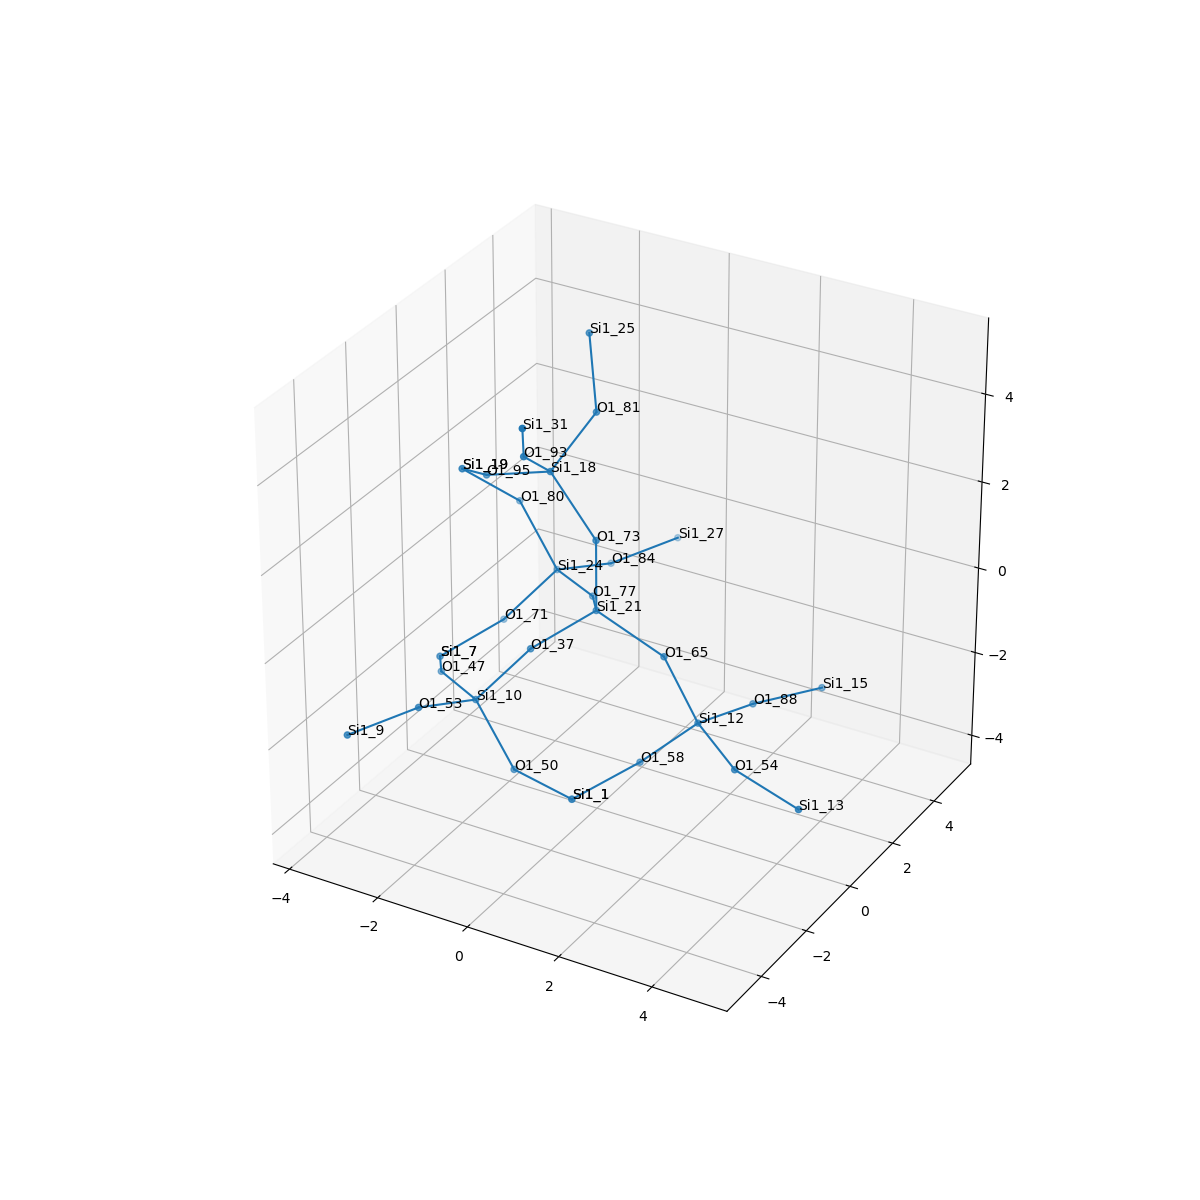

Values plotted in this chart, from the file beside it:
, neighbor_num, isite, atom, x, y, z, front_index
0, 0, 21, Si1, 0.0, 0.0, 0.0, 
1, 1, 37, O1, -0.7717, -1.318, -0.5102, 0.0
2, 1, 77, O1, -0.7641, 1.323, -0.508, 0.0
3, 1, 65, O1, 1.489, -1.6653345369377348e-16, -0.6183, 0.0
4, 1, 73, O1, 0.0, -1.1102230246251565e-16, 1.612, 0.0
5, 2, 10, Si1, -1.681, -1.938, -1.687, 1.0
6, 2, 24, Si1, -2.058, 2.262, -0.6978, 2.0
7, 2, 12, Si1, 2.128, 0.2294, -2.083, 3.0
8, 2, 18, Si1, -1.052, 0.1077, 2.83, 4.0
9, 3, 50, O1, -0.8246, -1.969, -3.05, 5.0
10, 3, 47, O1, -2.974, -0.999, -1.877, 5.0
11, 3, 53, O1, -2.14, -3.43, -1.296, 5.0
12, 3, 84, O1, -1.599, 3.754, -1.088, 6.0
13, 3, 80, O1, -2.914, 2.293, 0.6653, 6.0
14, 3, 71, O1, -2.967, 1.642, -1.874, 6.0
15, 3, 58, O1, 1.02, -0.1071, -3.203, 7.0
16, 3, 54, O1, 3.402, -0.7319, -2.293, 7.0
17, 3, 88, O1, 2.586, 1.766, -2.228, 7.0
18, 3, 93, O1, -0.9388, -1.2, 3.763, 8.0
19, 3, 81, O1, -0.7127, 1.415, 3.71, 8.0
20, 3, 95, O1, -2.554, 0.2534, 2.262, 8.0
21, 4, 1, Si1, -0.0808, -0.9342, -4.039, 9.0
22, 4, 7, Si1, -3.739, 0.3245, -2.385, 10.0
23, 4, 9, Si1, -2.991, -4.771, -1.556, 11.0
24, 4, 27, Si1, -0.7476, 5.095, -0.8283, 12.0
25, 4, 19, Si1, -3.658, 1.259, 1.654, 13.0
26, 4, 7, Si1, -3.739, 0.3245, -2.385, 14.0
27, 4, 1, Si1, -0.0808, -0.9342, -4.039, 15.0
28, 4, 13, Si1, 4.952, -1.097, -2.53, 16.0
29, 4, 15, Si1, 3.464, 3.116, -2.216, 17.0
30, 4, 31, Si1, -0.4371, -2.175, 4.944, 18.0
31, 4, 25, Si1, -1.243, 2.15, 5.041, 19.0
32, 4, 19, Si1, -3.658, 1.259, 1.654, 20.0
